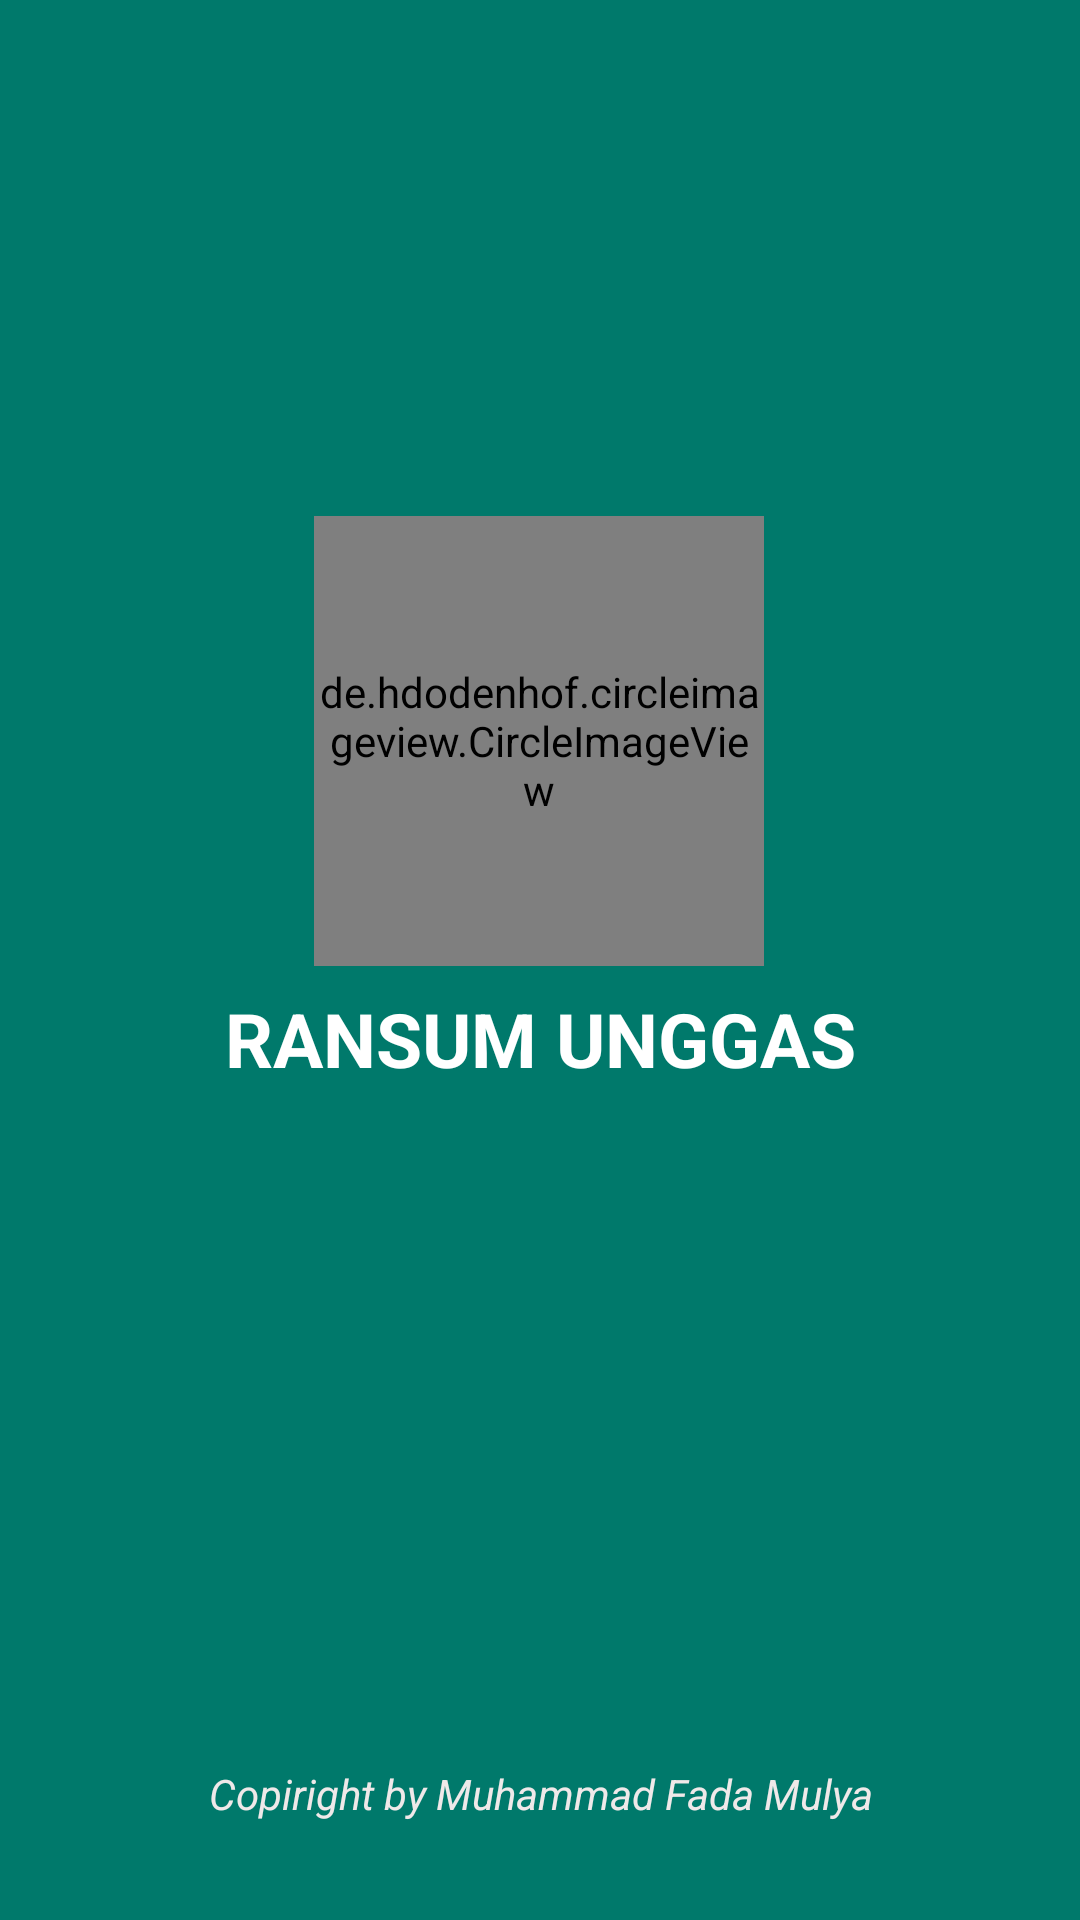

Write the Android layout XML for this screen, with the resource values it uses.
<!-- AndroidManifest.xml: activity theme Theme.AppCompat.Light.NoActionBar -->
<!-- res/layout/activity_splash.xml -->
<?xml version="1.0" encoding="utf-8"?>
<androidx.constraintlayout.widget.ConstraintLayout xmlns:android="http://schemas.android.com/apk/res/android"
    xmlns:app="http://schemas.android.com/apk/res-auto"
    xmlns:tools="http://schemas.android.com/tools"
    android:layout_width="match_parent"
    android:layout_height="match_parent"
    android:background="@color/teal_primier"
    tools:context=".ui.SplashActivity">


    <de.hdodenhof.circleimageview.CircleImageView
        android:layout_width="150dp"
        android:layout_height="150dp"
        android:src="@drawable/logo_ayam1"
        app:layout_constraintBottom_toTopOf="@+id/text_name"
        app:layout_constraintEnd_toEndOf="parent"
        app:layout_constraintHorizontal_bias="0.498"
        app:layout_constraintStart_toStartOf="parent"
        app:layout_constraintTop_toTopOf="parent"
        app:layout_constraintVertical_bias="0.96" />

    <TextView
        android:id="@+id/text_name"
        android:layout_width="wrap_content"
        android:layout_height="wrap_content"
        android:layout_marginStart="16dp"
        android:layout_marginEnd="16dp"
        android:text="@string/ransum_unggas"
        android:textColor="@color/white"
        android:textSize="25sp"
        android:textStyle="bold"
        app:layout_constraintBottom_toBottomOf="parent"
        app:layout_constraintEnd_toEndOf="parent"
        app:layout_constraintHorizontal_bias="0.5"
        app:layout_constraintStart_toStartOf="parent"
        app:layout_constraintTop_toTopOf="parent"
        app:layout_constraintVertical_bias="0.543" />

    <TextView
        android:id="@+id/textView"
        android:layout_width="wrap_content"
        android:layout_height="wrap_content"
        android:text="@string/copyright"
        android:textColor="#EFE9E9"
        android:textSize="14sp"
        android:textStyle="italic"
        app:layout_constraintBottom_toBottomOf="parent"
        app:layout_constraintEnd_toEndOf="@+id/text_name"
        app:layout_constraintStart_toStartOf="@+id/text_name"
        app:layout_constraintTop_toBottomOf="@+id/text_name"
        app:layout_constraintVertical_bias="0.874" />

</androidx.constraintlayout.widget.ConstraintLayout>
<!-- resources referenced by this layout -->
<resources>
  <color name="teal_primier">#00796b</color>
  <color name="white">#FFFFFFFF</color>
  <!-- drawable logo_ayam1: png bitmap (drawable-xxxhdpi, 416646 bytes) -->
  <string name="copyright">Copiright by Muhammad Fada Mulya</string>
  <string name="ransum_unggas">RANSUM UNGGAS</string>
</resources>
